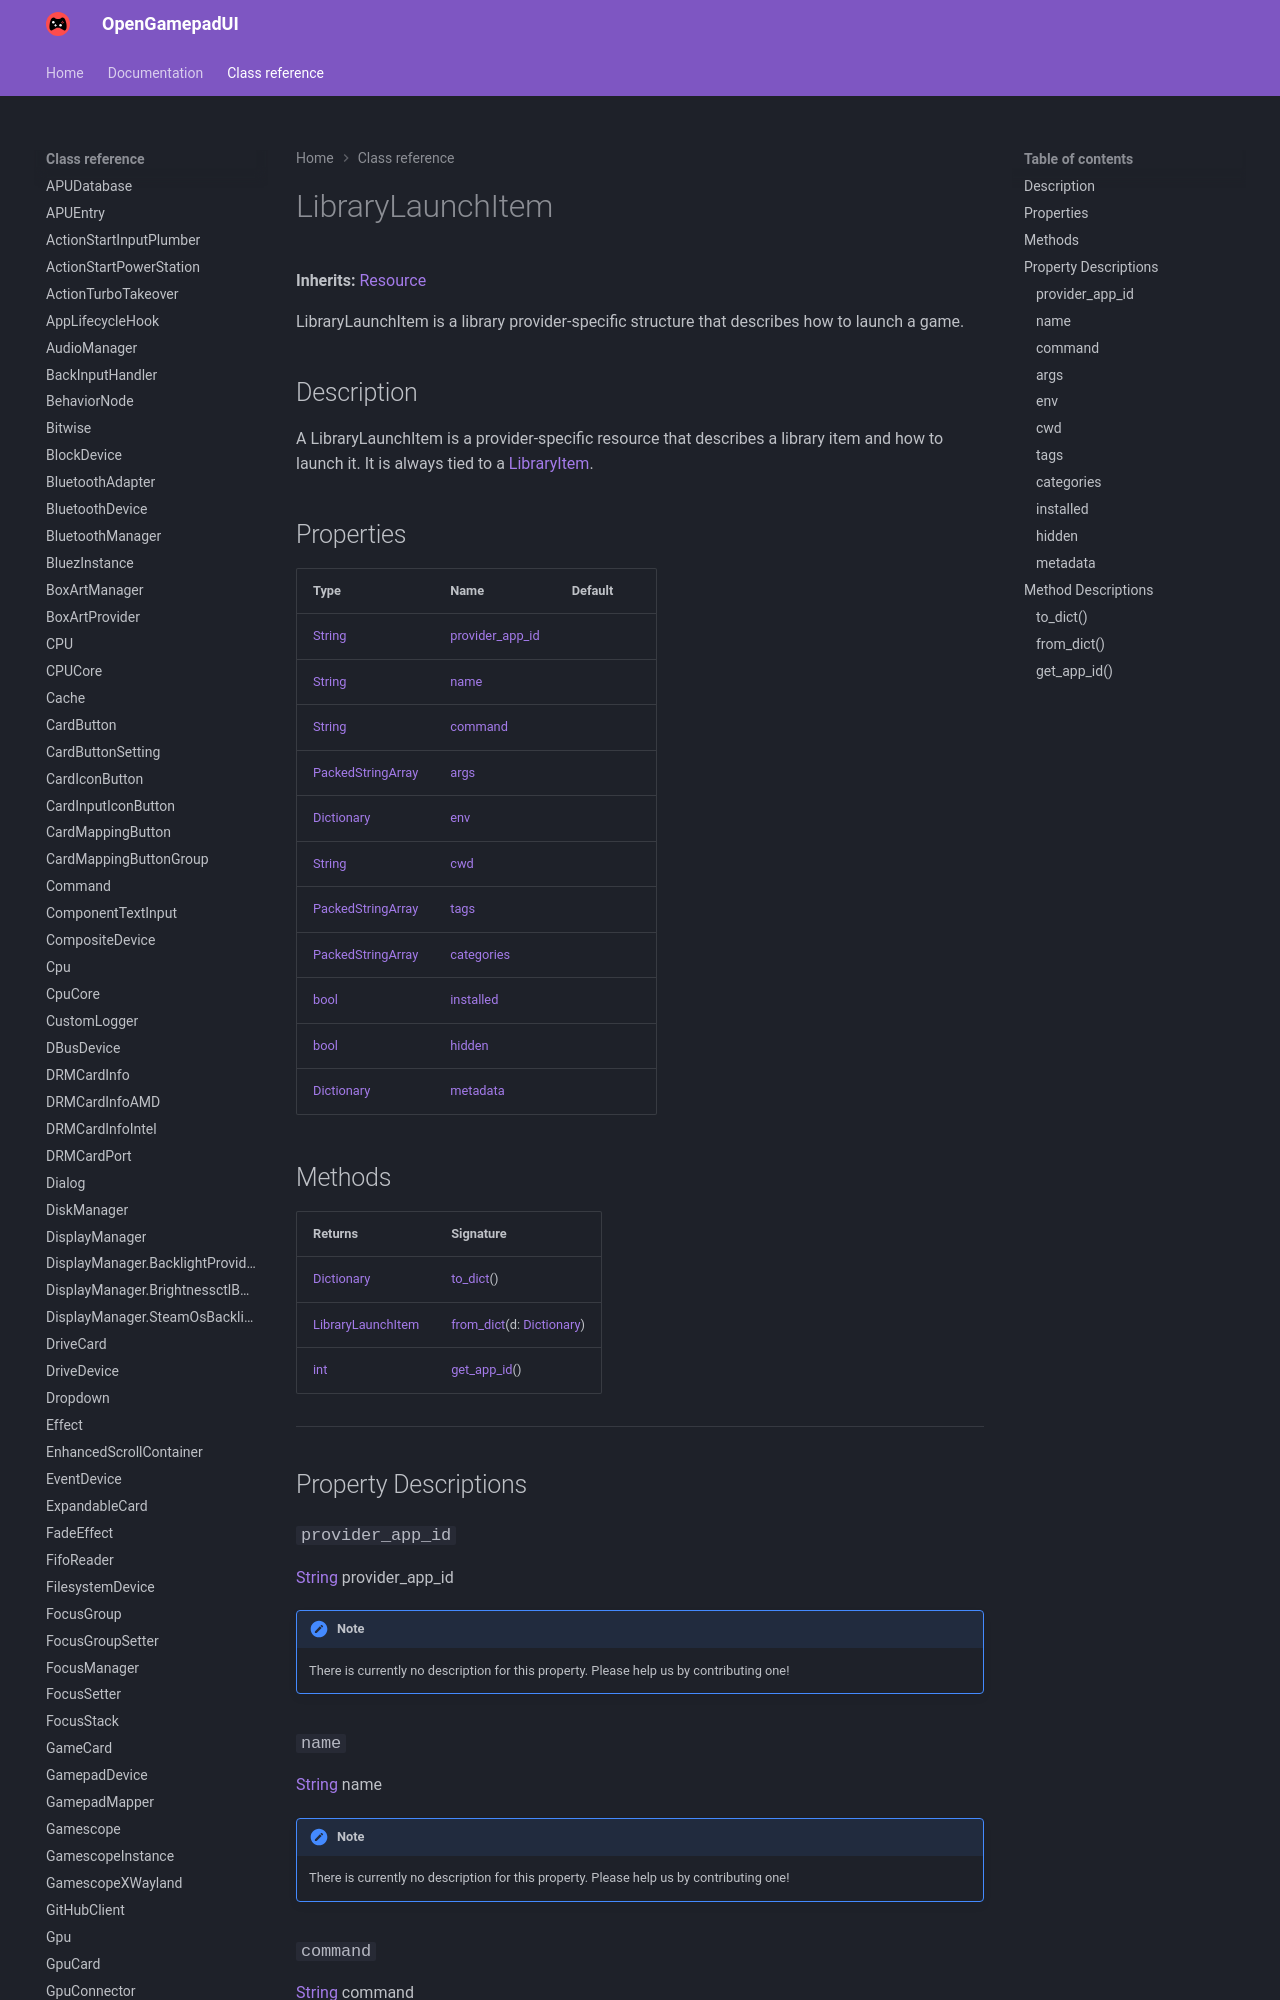

repository: ShadowBlip/OpenGamepadUI · page: class-reference/LibraryLaunchItem/index.html · generator: mkdocs

# LibraryLaunchItem

**Inherits:** [Resource](https://docs.godotengine.org/en/stable/classes/class_resource.html)

LibraryLaunchItem is a library provider-specific structure that describes how to launch a game.
## Description

A LibraryLaunchItem is a provider-specific resource that describes a library item and how to launch it. It is always tied to a [LibraryItem](../LibraryItem).
